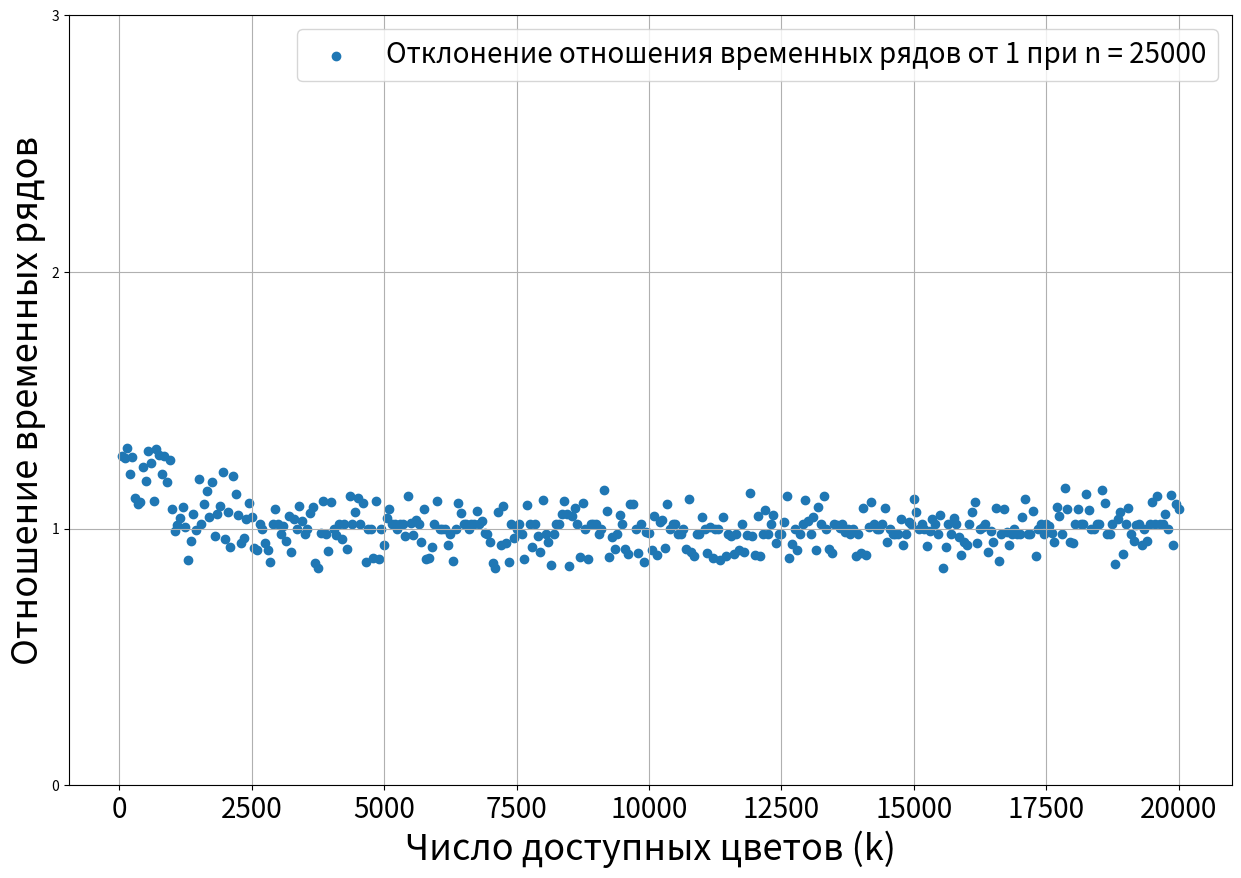

Reproduce this figure in Python.
import matplotlib.pyplot as plt
plt.figure(figsize=(15,10))

plt.scatter(
            [50,100,150,200,250,300,350,400,450,500,550,600,650,700,750,800,850,900,950,1000,1050,1100,1150,1200,1250,1300,1350,1400,1450,1500,1550,1600,1650,1700,1750,1800,1850,1900,1950,2000,2050,2100,2150,2200,2250,2300,2350,2400,2450,2500,2550,2600,2650,2700,2750,2800,2850,2900,2950,3000,3050,3100,3150,3200,3250,3300,3350,3400,3450,3500,3550,3600,3650,3700,3750,3800,3850,3900,3950,4000,4050,4100,4150,4200,4250,4300,4350,4400,4450,4500,4550,4600,4650,4700,4750,4800,4850,4900,4950,5000,5050,5100,5150,5200,5250,5300,5350,5400,5450,5500,5550,5600,5650,5700,5750,5800,5850,5900,5950,6000,6050,6100,6150,6200,6250,6300,6350,6400,6450,6500,6550,6600,6650,6700,6750,6800,6850,6900,6950,7000,7050,7100,7150,7200,7250,7300,7350,7400,7450,7500,7550,7600,7650,7700,7750,7800,7850,7900,7950,8000,8050,8100,8150,8200,8250,8300,8350,8400,8450,8500,8550,8600,8650,8700,8750,8800,8850,8900,8950,9000,9050,9100,9150,9200,9250,9300,9350,9400,9450,9500,9550,9600,9650,9700,9750,9800,9850,9900,9950,10000,10050,10100,10150,10200,10250,10300,10350,10400,10450,10500,10550,10600,10650,10700,10750,10800,10850,10900,10950,11000,11050,11100,11150,11200,11250,11300,11350,11400,11450,11500,11550,11600,11650,11700,11750,11800,11850,11900,11950,12000,12050,12100,12150,12200,12250,12300,12350,12400,12450,12500,12550,12600,12650,12700,12750,12800,12850,12900,12950,13000,13050,13100,13150,13200,13250,13300,13350,13400,13450,13500,13550,13600,13650,13700,13750,13800,13850,13900,13950,14000,14050,14100,14150,14200,14250,14300,14350,14400,14450,14500,14550,14600,14650,14700,14750,14800,14850,14900,14950,15000,15050,15100,15150,15200,15250,15300,15350,15400,15450,15500,15550,15600,15650,15700,15750,15800,15850,15900,15950,16000,16050,16100,16150,16200,16250,16300,16350,16400,16450,16500,16550,16600,16650,16700,16750,16800,16850,16900,16950,17000,17050,17100,17150,17200,17250,17300,17350,17400,17450,17500,17550,17600,17650,17700,17750,17800,17850,17900,17950,18000,18050,18100,18150,18200,18250,18300,18350,18400,18450,18500,18550,18600,18650,18700,18750,18800,18850,18900,18950,19000,19050,19100,19150,19200,19250,19300,19350,19400,19450,19500,19550,19600,19650,19700,19750,19800,19850,19900,19950,20000],
            [1.282,1.2736,1.31281,1.21455,1.27998,1.11822,1.09481,1.10403,1.23959,1.18575,1.302,1.25477,1.10942,1.309,1.2886,1.21376,1.283,1.18036,1.26878,1.078,0.989762,1.013,1.03979,1.08403,1.006,0.876751,0.950154,1.058,0.993,1.19324,1.02,1.098,1.14685,1.046,1.18225,0.971375,1.05602,1.0878,1.22125,0.960171,1.06561,0.929364,1.20685,1.13363,1.05182,0.945381,0.964989,1.03598,1.09944,1.04723,0.923978,0.918768,1.02,0.997199,0.943585,0.915966,0.870756,1.02,1.07602,1.02,0.98,1.0088,0.952381,1.04762,0.907955,1.03641,1,1.08964,1.03081,0.98,1,1.06202,1.08443,0.867955,0.845546,0.983585,1.10885,0.98,0.913557,1.10364,1,0.97479,1.02,0.960784,1.02,0.91916,1.12885,1.02,1.06403,1.11765,1.02,1.09843,0.871148,1,1,0.885546,1.10683,0.882745,1,0.937983,1.04241,1.07563,1.02,1.02,1,1.02,1.02,0.96958,1.12605,1.0228,0.97479,1.03401,1.02,0.949188,1.07524,0.882745,0.884762,0.927563,1.02,1.10964,1,1,0.997591,0.935574,0.98,0.87395,1,1.10045,1.06202,1.01961,1.02,1,1.02,1.02,1.06964,1.02,1.0284,0.982801,0.98,0.94958,0.865154,0.848347,1.06482,0.937983,1.09003,0.943978,0.870756,1.02,0.963585,1,1.02,0.98,0.882745,1.09204,1.02,0.930364,1.02,0.971989,0.907955,1.11204,0.977983,0.947171,0.856751,0.98,1.02,1.02,1.05563,1.10885,1.05563,0.85395,1.04801,1.08123,1.02,0.890364,1.09843,1,0.882745,1.02,1.02,1.02,0.98,1,1.14885,1.06964,0.888347,0.968796,0.921569,0.98,1.05322,1.02,0.921961,0.901961,1.09804,1.09485,1,0.90437,1.02,0.870756,0.988796,0.983585,0.918768,1.05003,0.89916,1.0256,1.03401,0.92437,1.09524,1,1.02,1.02,0.98,0.98,1,0.921961,1.11445,0.907955,0.893557,0.98,0.98,1.04723,1,0.90437,1.0056,0.885546,1,1,0.879552,1.04521,0.89395,0.98,0.971989,0.899552,0.98,0.915574,1.02,0.909972,0.974398,1.14045,0.96958,0.896359,1.05003,0.893557,0.98,1.07322,0.98,1.02,1.05283,0.943978,0.98,0.98,1.02521,1.12644,0.885154,0.941176,1,0.915574,0.98,1.02,1.11204,1.03081,0.98,1.04482,0.915966,1.08443,1.02,1.12605,1,0.921961,0.90437,1.02,1.01401,1.00241,1.02,0.985602,1,0.98,1,0.893165,0.98,0.90437,1.08084,0.895966,1.0084,1.10325,1.02,1,1,1.02,1.07882,0.946387,1,0.98,0.98,0.98,1.03882,0.937983,0.98,1.0256,1.02,1.11485,1.06482,1,1.02,1,0.932381,0.991204,1.03922,1.02,0.98,1.05283,0.845546,0.927563,1.02,0.98,1.04241,1.02,0.968796,0.895966,0.94958,0.935574,1.02,1.06443,1.10325,0.943585,1,1.0056,1.0172,0.910364,0.991989,0.949972,1.07882,0.873557,0.98,1.07804,0.988403,0.935574,0.98,1,0.98,0.98,1.04723,1.11725,0.980784,0.980392,1.06964,0.893165,1,1.02,0.98,1.02,1.0116,0.983585,0.946387,1.08443,1.04762,0.98,1.15725,1.07804,0.94958,0.94437,1.02,1.07843,1.01922,1.02,1.13485,1.07244,1,1,1.01641,1.02,1.14885,1.10084,0.98,0.98,1.02,0.862745,1.03882,1.06443,0.902353,1.02,1.08123,0.98,0.952381,1.0144,1.02,0.935574,1,0.952773,1.02,1.10325,1.02,1.12644,1.02,1.01641,1.05843,1,1.13165,0.935182,1.09485,1.07563],
            label = 'Отклонение отношения временных рядов от 1 при n = 25000' )

plt.grid()
plt.legend(fontsize=20)
plt.ylabel("Отношение временных рядов", fontsize=26)
plt.yticks(range(0, 4))
plt.xticks(fontsize=20)
plt.xlabel("Число доступных цветов (k)", fontsize=26)
plt.show()

